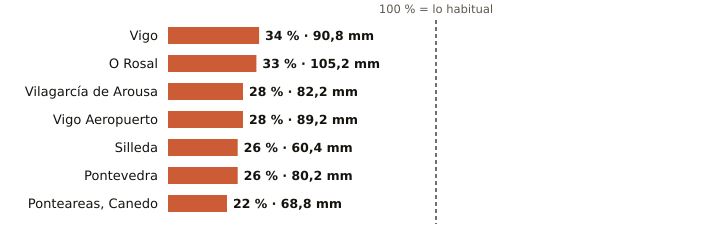

The file beside this chart, header and first rows:
estacion, provincia, indicativo, mm_otono, referencia_mm, pct, periodo_referencia, hasta, hora
Vigo, Pontevedra, 1496X, 90.8, 266.5, 34, 2004-2025, 2026-11-01, 19
O Rosal, Pontevedra, 1730E, 105.2, 314.2, 33, 1991-2020, 2026-11-01, 19
Vilagarcía de Arousa, Pontevedra, 1477V, 82.2, 292.6, 28, 2009-2025, 2026-11-01, 19
Vigo Aeropuerto, Pontevedra, 1495, 89.2, 313.8, 28, 1991-2020, 2026-11-01, 21
Silleda, Pontevedra, 1466A, 60.4, 228.1, 26, 1991-2025, 2026-11-01, 17
Pontevedra, Pontevedra, 1484C, 80.2, 303.0, 26, 1991-2020, 2026-11-01, 21
Ponteareas, Canedo, Pontevedra, 1723X, 68.8, 313.4, 22, 2004-2025, 2026-11-01, 18
